The GitHub repository SudheeHacakthon/CivicVision contains a labelled image folder "dataset" with 3 categories: garbage, pothole, road crack. Examples follow, each with its label.

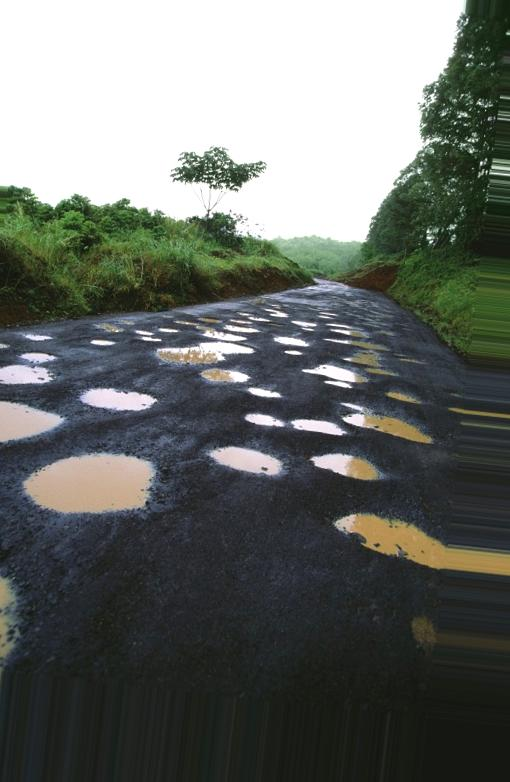
Label: pothole

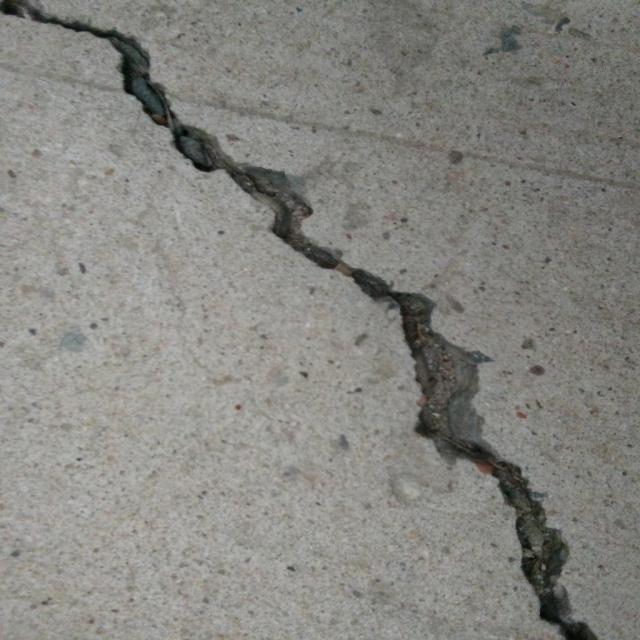
Label: road crack

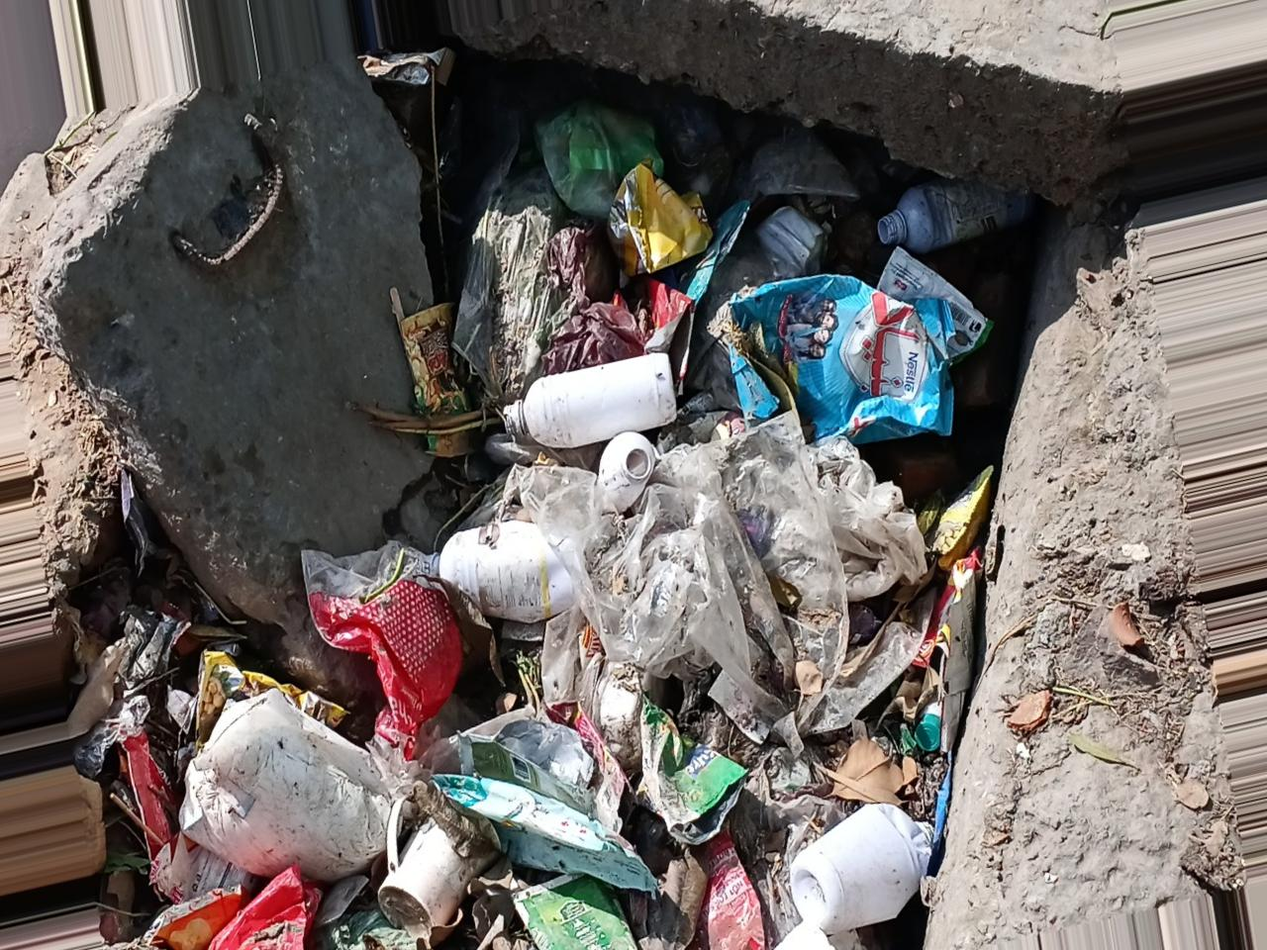
Label: garbage

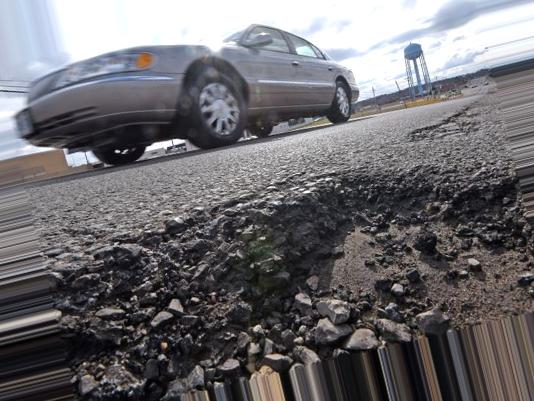
Label: pothole

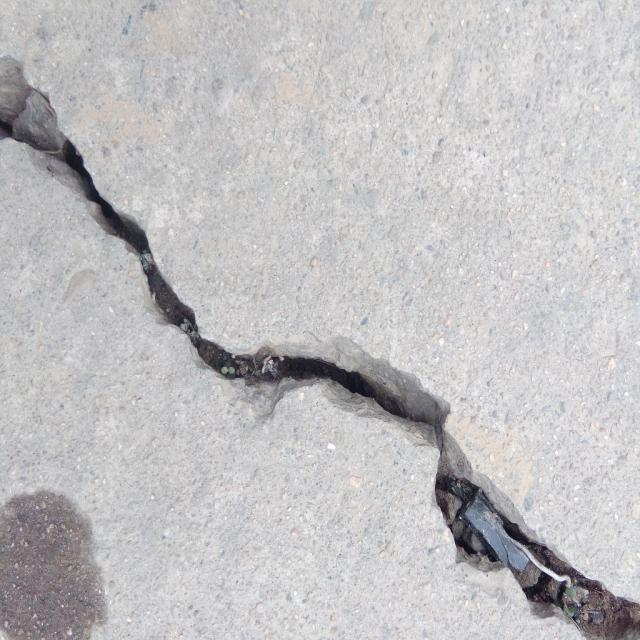
Label: road crack

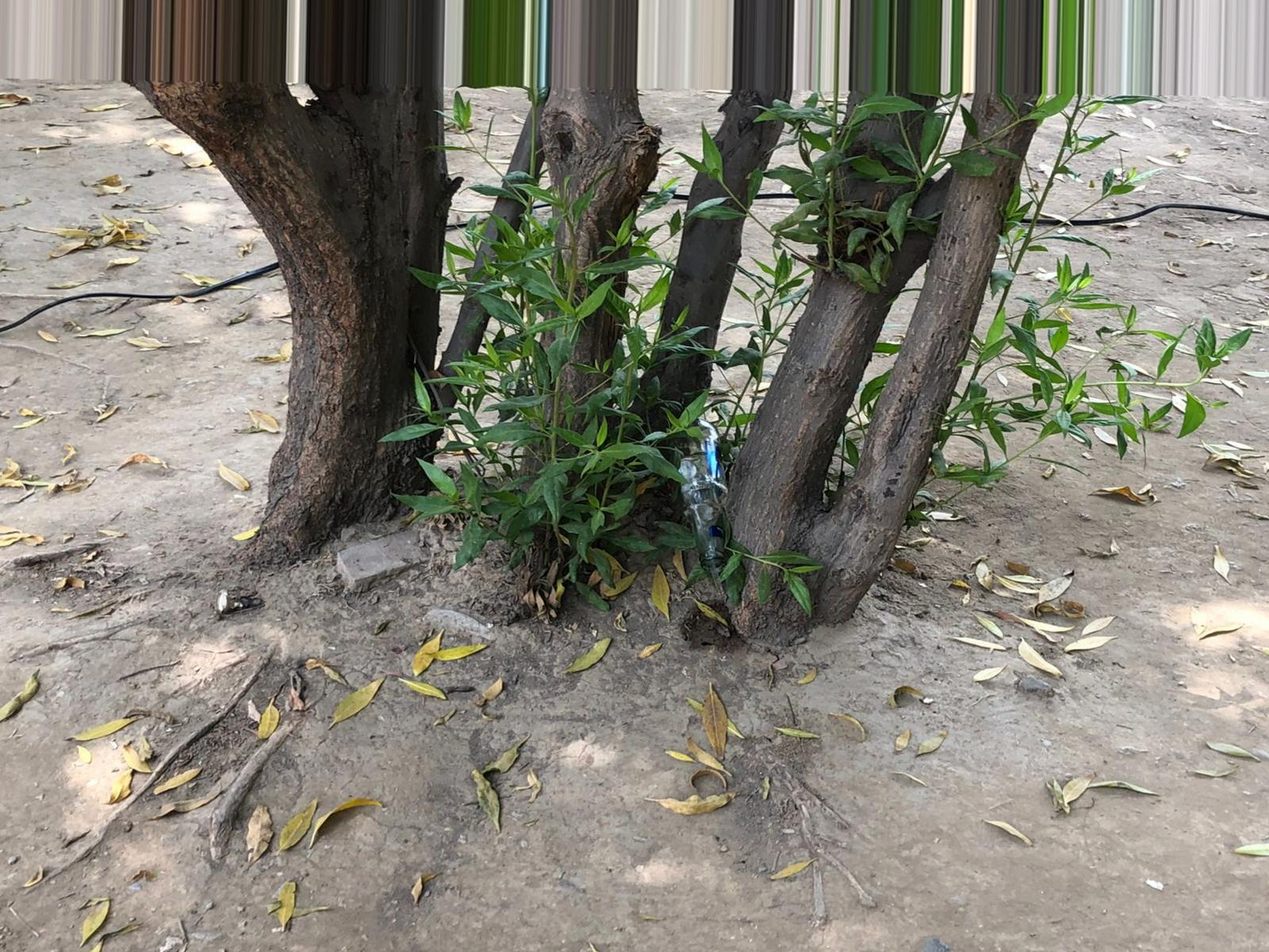
Label: garbage
